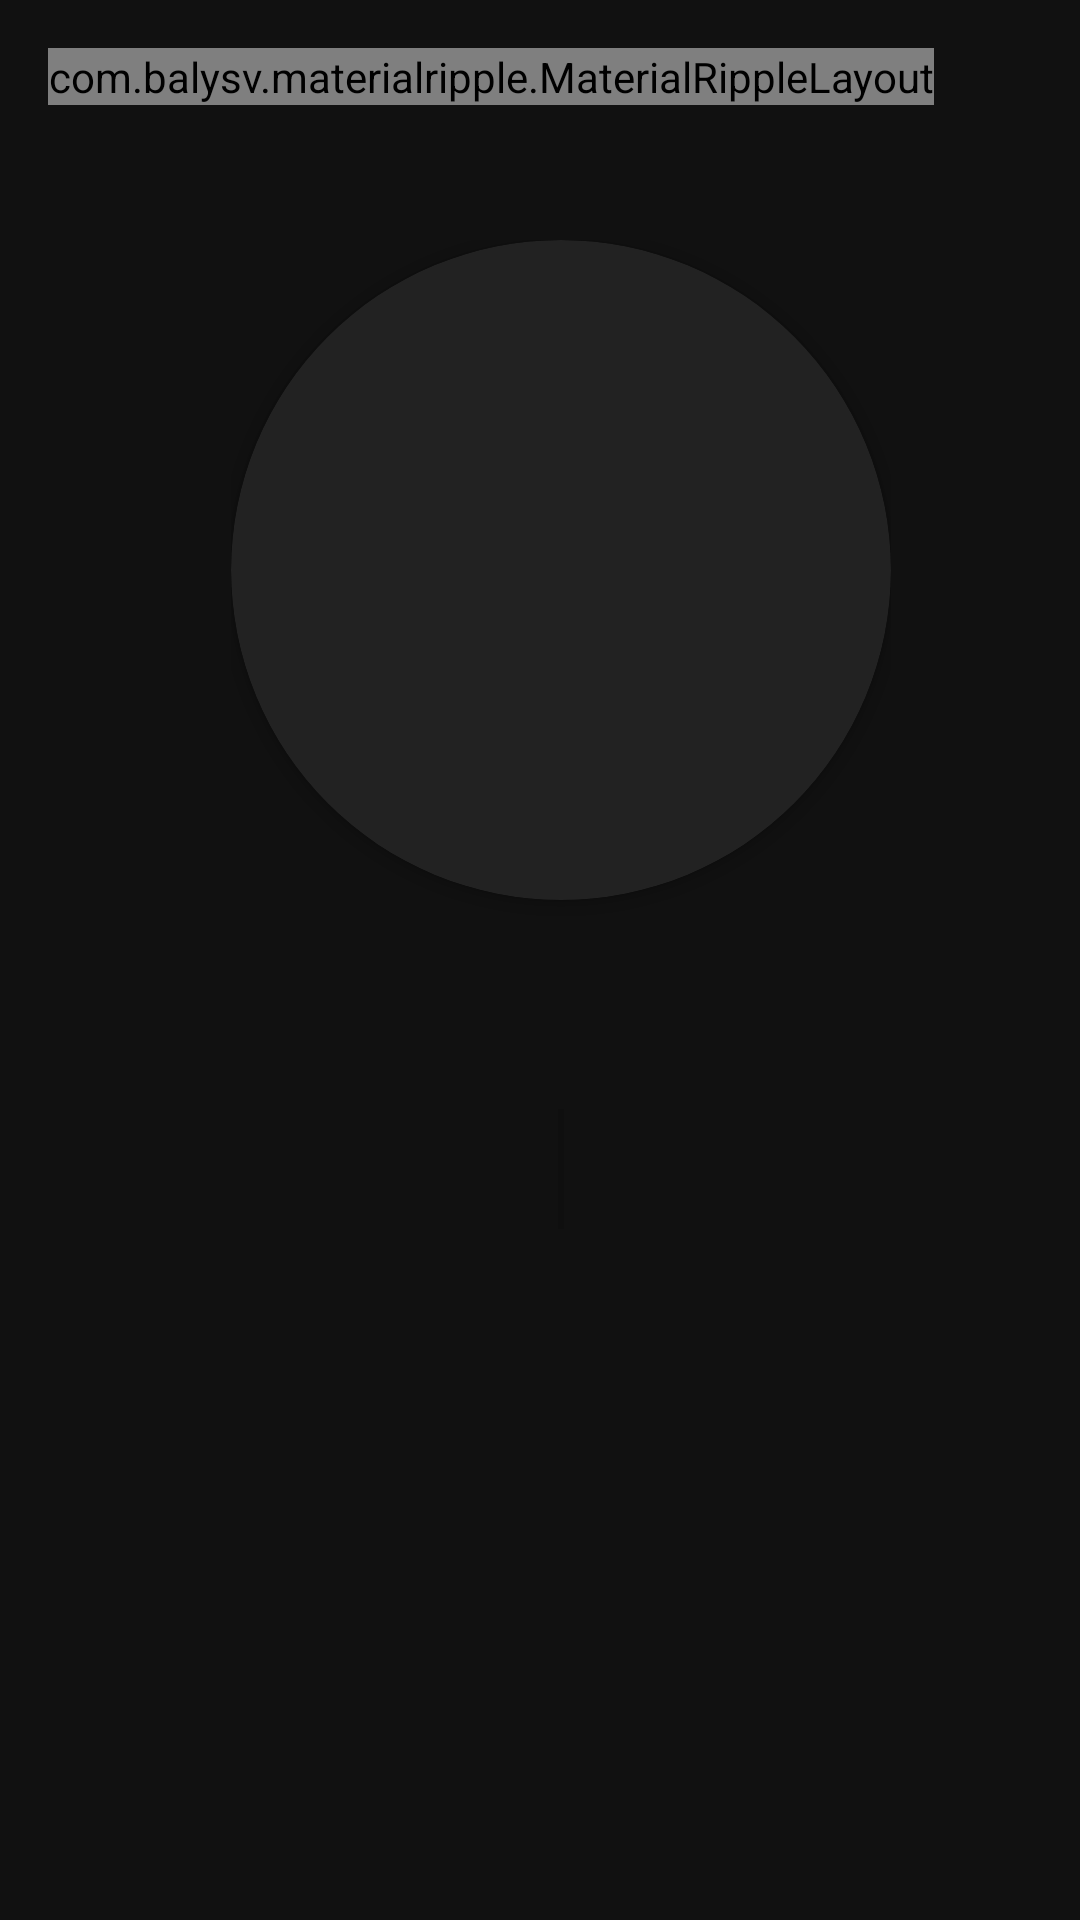

This screen was rendered from an Android layout file. Write that file and the resources it references.
<!-- AndroidManifest.xml: application theme AppTheme -->
<!-- res/layout/activity_employee_detail.xml -->
<?xml version="1.0" encoding="utf-8"?>
<androidx.core.widget.NestedScrollView xmlns:android="http://schemas.android.com/apk/res/android"
    xmlns:app="http://schemas.android.com/apk/res-auto"
    xmlns:tools="http://schemas.android.com/tools"
    android:layout_width="match_parent"
    android:layout_height="match_parent"
    android:background="@color/colorPrimary"
    tools:context=".activity.EmployeeDetailActivity">

    <androidx.constraintlayout.widget.ConstraintLayout
        android:layout_width="match_parent"
        android:layout_height="match_parent">

        <com.balysv.materialripple.MaterialRippleLayout
            android:layout_width="wrap_content"
            android:layout_height="wrap_content"
            android:layout_marginStart="16dp"
            android:layout_marginLeft="16dp"
            android:layout_marginTop="16dp"
            app:layout_constraintStart_toStartOf="parent"
            app:layout_constraintTop_toTopOf="parent">

            <ImageView
                android:layout_width="36dp"
                android:layout_height="36dp"
                android:onClick="getBackToPrevious"
                android:src="@drawable/ic_back" />

        </com.balysv.materialripple.MaterialRippleLayout>


        <androidx.appcompat.widget.LinearLayoutCompat
            android:layout_width="wrap_content"
            android:layout_height="wrap_content"
            android:layout_gravity="center"
            android:layout_marginTop="80dp"
            android:gravity="center"
            android:orientation="vertical"
            app:layout_constraintEnd_toEndOf="parent"
            app:layout_constraintHorizontal_bias="0.549"
            app:layout_constraintStart_toStartOf="parent"
            app:layout_constraintTop_toTopOf="parent">

            <androidx.cardview.widget.CardView
                android:layout_width="wrap_content"
                android:layout_height="wrap_content"
                android:layout_gravity="center"
                app:cardBackgroundColor="@color/colorPrimaryDarker"
                app:cardCornerRadius="110dp"
                android:layout_marginBottom="16dp"
                app:cardPreventCornerOverlap="true">

            <ImageView
                android:id="@+id/img_employee_profile_pic"
                android:layout_width="220dp"
                android:layout_height="220dp"
                android:src="@drawable/ic_person"/>

            </androidx.cardview.widget.CardView>


            <TextView
                android:id="@+id/txt_employee_name"
                style="@style/textViewStyle"
                android:layout_width="wrap_content"
                android:layout_height="wrap_content"
                android:layout_margin="16dp"
                android:fontFamily="serif"
                android:textAlignment="center"
                android:textStyle="bold|italic" />


            <androidx.appcompat.widget.LinearLayoutCompat
                android:layout_width="match_parent"
                android:layout_height="wrap_content"
                android:orientation="horizontal">

                <androidx.appcompat.widget.LinearLayoutCompat
                    android:layout_width="0dp"
                    android:layout_height="wrap_content"
                    android:layout_weight="1"
                    android:orientation="vertical">

                    <TextView
                        android:id="@+id/txt_employee_age_label"
                        style="@style/textViewStyle"
                        android:layout_width="match_parent"
                        android:layout_height="20dp"
                        android:fontFamily="serif"
                        android:gravity="end"
                        android:textAlignment="textEnd"
                        android:textSize="14sp"
                        android:textStyle="italic" />

                    <TextView
                        android:id="@+id/txt_employee_age"
                        style="@style/textViewStyle"
                        android:layout_width="match_parent"
                        android:layout_height="20dp"
                        android:fontFamily="serif"
                        android:gravity="end"
                        android:textAlignment="textEnd"
                        android:textSize="14sp"
                        android:textStyle="italic" />


                </androidx.appcompat.widget.LinearLayoutCompat>


                <View
                    android:id="@+id/divider"
                    android:layout_width="2dp"
                    android:layout_height="match_parent"
                    android:layout_marginHorizontal="48dp"
                    android:background="?android:attr/listDivider" />

                <androidx.appcompat.widget.LinearLayoutCompat
                    android:layout_width="0dp"
                    android:layout_height="wrap_content"
                    android:layout_gravity="center"
                    android:layout_weight="1"
                    android:orientation="vertical">

                    <TextView
                        android:id="@+id/txt_employee_salary_label"
                        style="@style/textViewStyle"
                        android:layout_width="match_parent"
                        android:layout_height="20dp"
                        android:fontFamily="serif"
                        android:gravity="start"
                        android:textAlignment="textStart"
                        android:textSize="14sp"
                        android:textStyle="italic"
                        tools:ignore="RtlCompat" />

                    <TextView
                        android:id="@+id/txt_employee_salary"
                        style="@style/textViewStyle"
                        android:layout_width="match_parent"
                        android:layout_height="20dp"
                        android:fontFamily="serif"
                        android:gravity="start"
                        android:textAlignment="textStart"
                        android:textSize="14sp"
                        android:textStyle="italic"
                        tools:ignore="RtlCompat" />

                </androidx.appcompat.widget.LinearLayoutCompat>

            </androidx.appcompat.widget.LinearLayoutCompat>

        </androidx.appcompat.widget.LinearLayoutCompat>

    </androidx.constraintlayout.widget.ConstraintLayout>

</androidx.core.widget.NestedScrollView>
<!-- resources referenced by this layout -->
<resources>
  <color name="colorPrimary">#111111</color>
  <color name="colorPrimaryDarker">#222222</color>
  <style name="textViewStyle">
          <item name="android:textColor">@color/colorDarkGray</item>
          <item name="android:textSize">16sp</item>
      </style>
  <style name="AppTheme" parent="Theme.AppCompat.Light.DarkActionBar">
          
          <item name="colorPrimary">@color/colorPrimaryDarker</item>
          <item name="colorPrimaryDark">@color/colorPrimary</item>
          <item name="colorAccent">@color/colorAccent</item>
      </style>
  <color name="colorDarkGray">#A7AFB2</color>
  <color name="colorAccent">#DCDCDC</color>
</resources>
